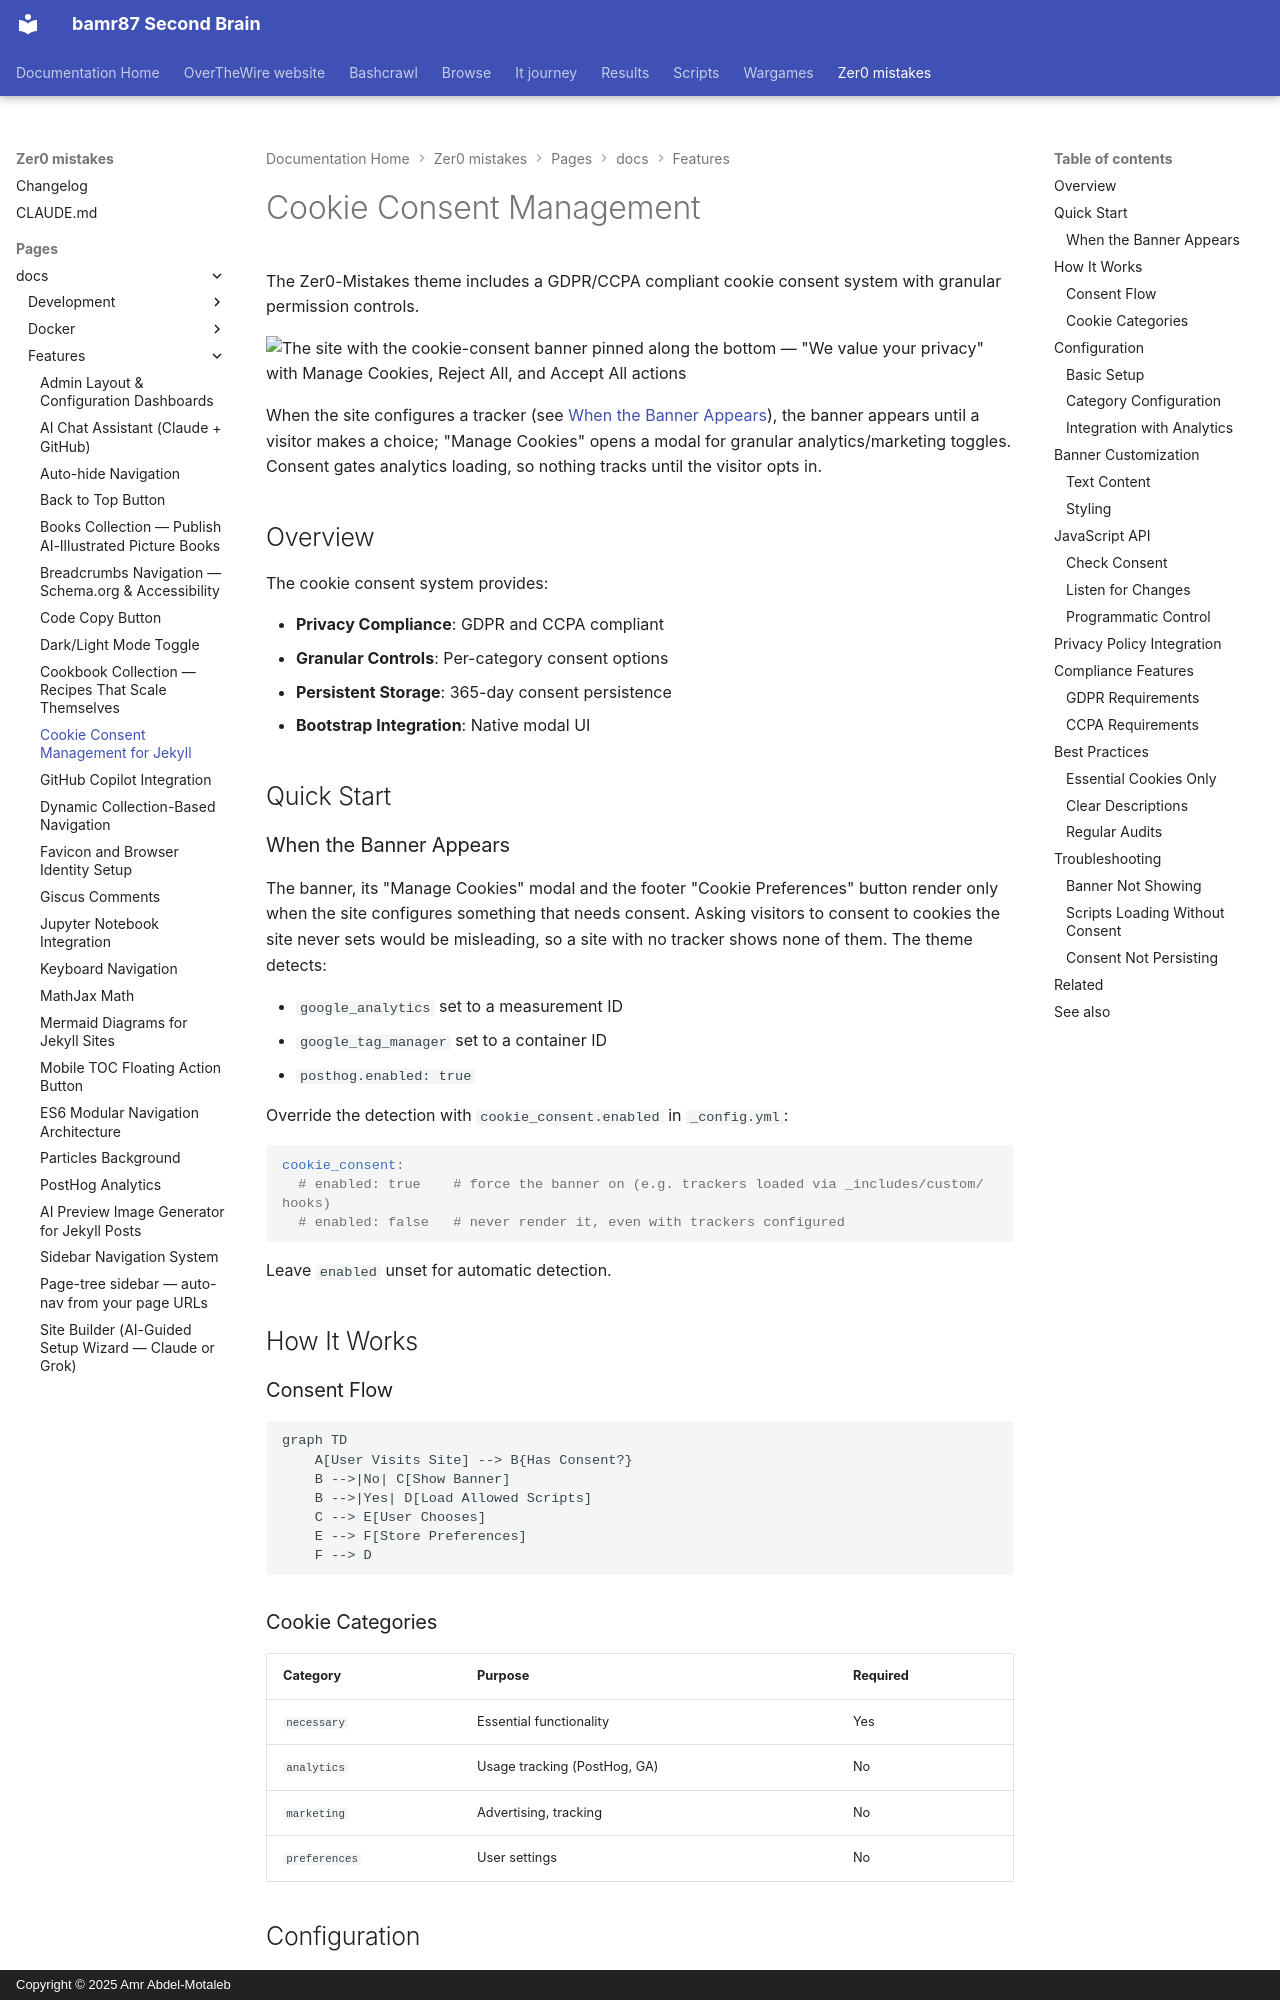

repository: bamr87/README · page: zer0-mistakes/pages/_docs/features/cookie-consent/index.html · generator: mkdocs · copyright: Copyright © 2025 Amr Abdel-Motaleb

---
categories:
- docs
- features
description: GDPR/CCPA-compliant cookie consent with granular permissions and Bootstrap
  modal preferences, shown only when analytics or tracking is configured.
difficulty: intermediate
estimated_reading_time: 15 minutes
lastmod: 2026-10-30 00:00:00+00:00
layout: default
mermaid: true
permalink: /docs/features/cookie-consent/
preview: /images/previews/cookie-consent-management.png
sidebar:
  nav: docs
source_file: pages/_docs/features/cookie-consent.md
source_repo: bamr87/zer0-mistakes
source_url: https://github.com/bamr87/zer0-mistakes/blob/main/pages/_docs/features/cookie-consent.md
tags:
- cookies
- gdpr
- ccpa
- privacy
- consent
title: Cookie Consent Management for Jekyll
---

# Cookie Consent Management

The Zer0-Mistakes theme includes a GDPR/CCPA compliant cookie consent system with granular permission controls.

![The site with the cookie-consent banner pinned along the bottom — "We value your privacy" with Manage Cookies, Reject All, and Accept All actions](/assets/images/docs/features/cookie-consent.png)

When the site configures a tracker (see [When the Banner Appears](#when-the-banner-appears)), the banner appears until a visitor makes a choice; "Manage Cookies" opens a modal for granular analytics/marketing toggles. Consent gates analytics loading, so nothing tracks until the visitor opts in.

## Overview

The cookie consent system provides:

- **Privacy Compliance**: GDPR and CCPA compliant
- **Granular Controls**: Per-category consent options
- **Persistent Storage**: 365-day consent persistence
- **Bootstrap Integration**: Native modal UI

## Quick Start
